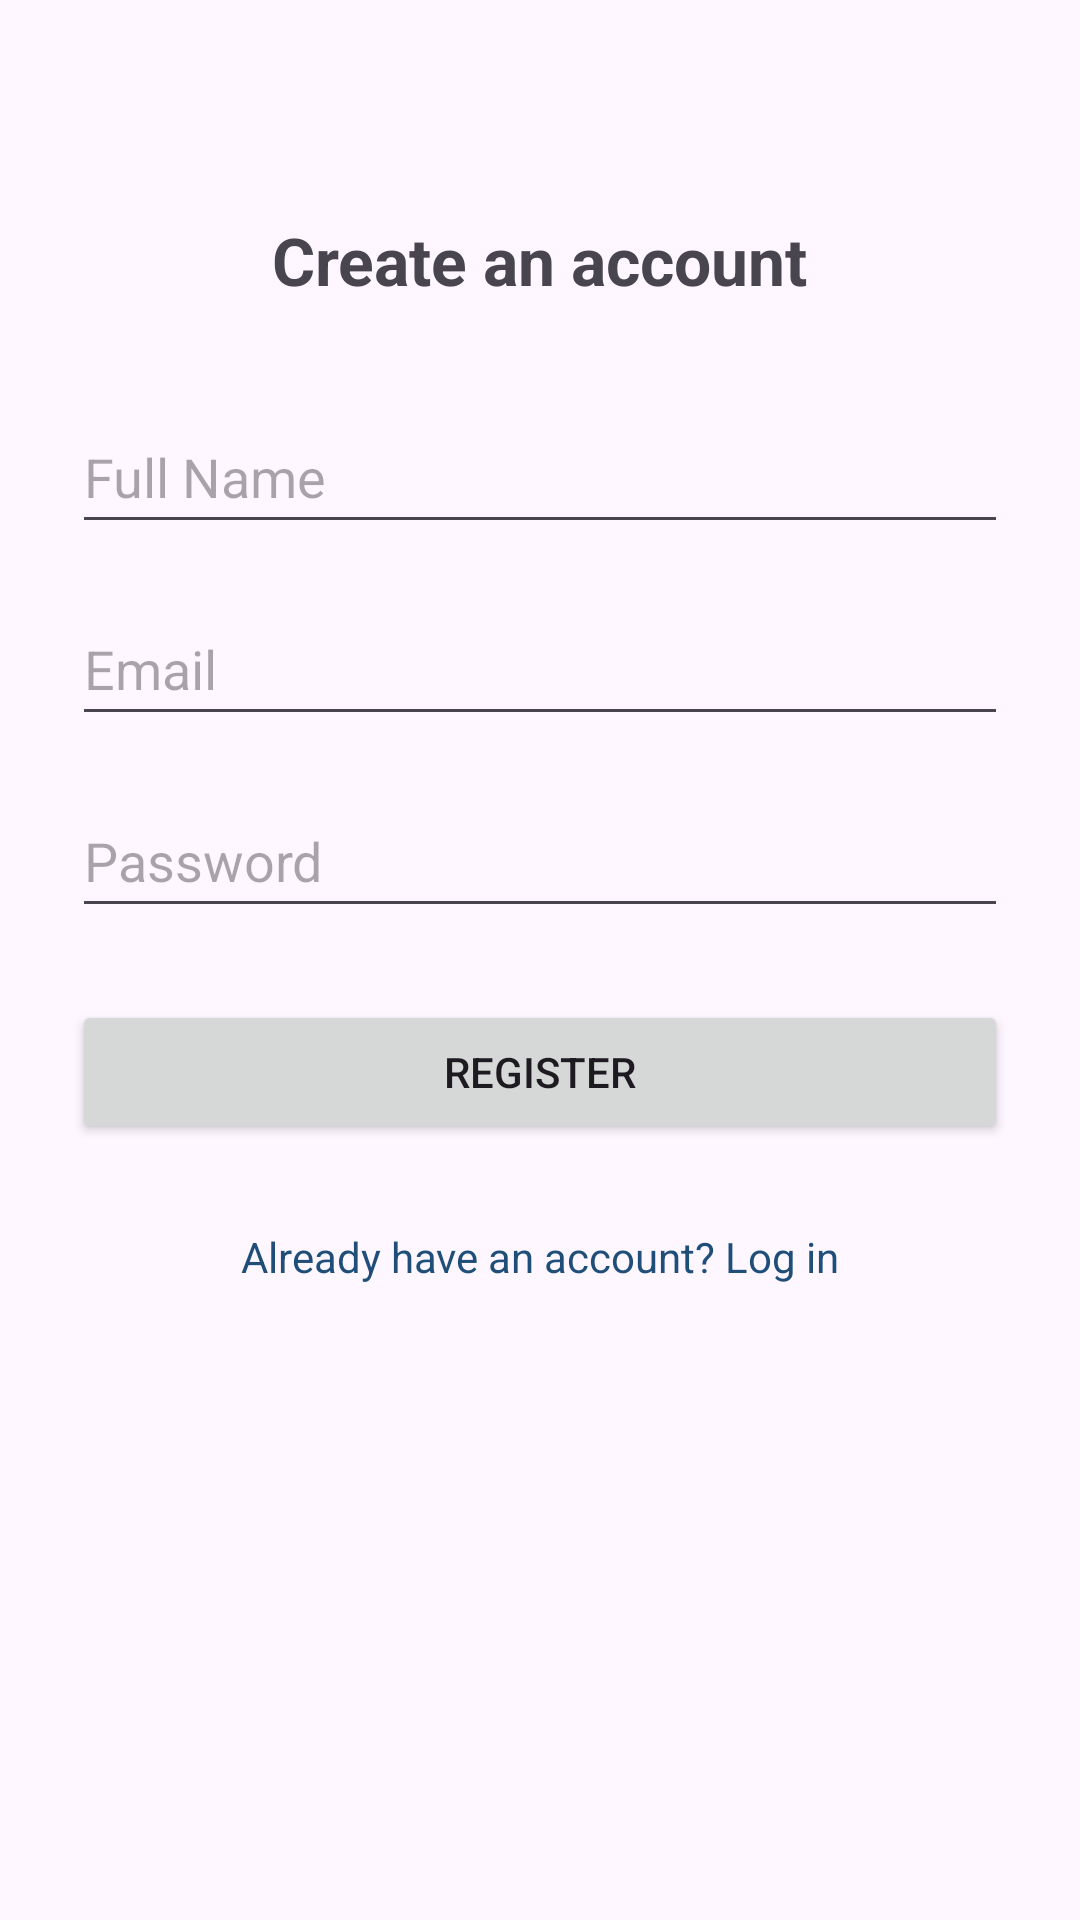

Layout XML and referenced resources for this Android screen:
<!-- AndroidManifest.xml: activity theme Theme.TenantManagementSystem -->
<!-- res/layout/activity_register.xml -->
<?xml version="1.0" encoding="utf-8"?>
<androidx.constraintlayout.widget.ConstraintLayout
    xmlns:android="http://schemas.android.com/apk/res/android"
    xmlns:app="http://schemas.android.com/apk/res-auto"
    android:layout_width="match_parent"
    android:layout_height="match_parent"
    android:fitsSystemWindows="true"
    android:padding="24dp">

    <TextView
        android:id="@+id/registerTitleTextView"
        android:layout_width="wrap_content"
        android:layout_height="wrap_content"
        android:text="Create an account"
        android:textSize="22sp"
        android:textStyle="bold"
        android:layout_marginTop="48dp"
        app:layout_constraintTop_toTopOf="parent"
        app:layout_constraintStart_toStartOf="parent"
        app:layout_constraintEnd_toEndOf="parent" />

    <EditText
        android:id="@+id/fullNameEditText"
        android:layout_width="0dp"
        android:layout_height="wrap_content"
        android:hint="Full Name"
        android:inputType="textPersonName"
        android:minHeight="48dp"
        android:layout_marginTop="32dp"
        app:layout_constraintTop_toBottomOf="@id/registerTitleTextView"
        app:layout_constraintStart_toStartOf="parent"
        app:layout_constraintEnd_toEndOf="parent" />

    <EditText
        android:id="@+id/registerEmailEditText"
        android:layout_width="0dp"
        android:layout_height="wrap_content"
        android:hint="Email"
        android:inputType="textEmailAddress"
        android:minHeight="48dp"
        android:layout_marginTop="16dp"
        app:layout_constraintTop_toBottomOf="@id/fullNameEditText"
        app:layout_constraintStart_toStartOf="parent"
        app:layout_constraintEnd_toEndOf="parent" />

    <EditText
        android:id="@+id/registerPasswordEditText"
        android:layout_width="0dp"
        android:layout_height="wrap_content"
        android:hint="Password"
        android:inputType="textPassword"
        android:minHeight="48dp"
        android:layout_marginTop="16dp"
        app:layout_constraintTop_toBottomOf="@id/registerEmailEditText"
        app:layout_constraintStart_toStartOf="parent"
        app:layout_constraintEnd_toEndOf="parent" />

    <Button
        android:id="@+id/registerButton"
        android:layout_width="0dp"
        android:layout_height="wrap_content"
        android:text="REGISTER"
        android:layout_marginTop="24dp"
        app:layout_constraintTop_toBottomOf="@id/registerPasswordEditText"
        app:layout_constraintStart_toStartOf="parent"
        app:layout_constraintEnd_toEndOf="parent" />

    <TextView
        android:id="@+id/loginLinkTextView"
        android:layout_width="wrap_content"
        android:layout_height="wrap_content"
        android:text="Already have an account? Log in"
        android:textColor="#1F4E79"
        android:padding="12dp"
        android:layout_marginTop="16dp"
        app:layout_constraintTop_toBottomOf="@id/registerButton"
        app:layout_constraintStart_toStartOf="parent"
        app:layout_constraintEnd_toEndOf="parent" />

</androidx.constraintlayout.widget.ConstraintLayout>
<!-- resources referenced by this layout -->
<resources>
  <style name="Theme.TenantManagementSystem" parent="Theme.Material3.DayNight.NoActionBar">
          <item name="colorPrimary">@color/purple_500</item>
          <item name="colorOnPrimary">@color/white</item>
          <item name="colorSecondary">@color/teal_200</item>
      </style>
  <color name="purple_500">#FF6200EE</color>
  <color name="white">#FFFFFFFF</color>
  <color name="teal_200">#FF03DAC5</color>
</resources>
